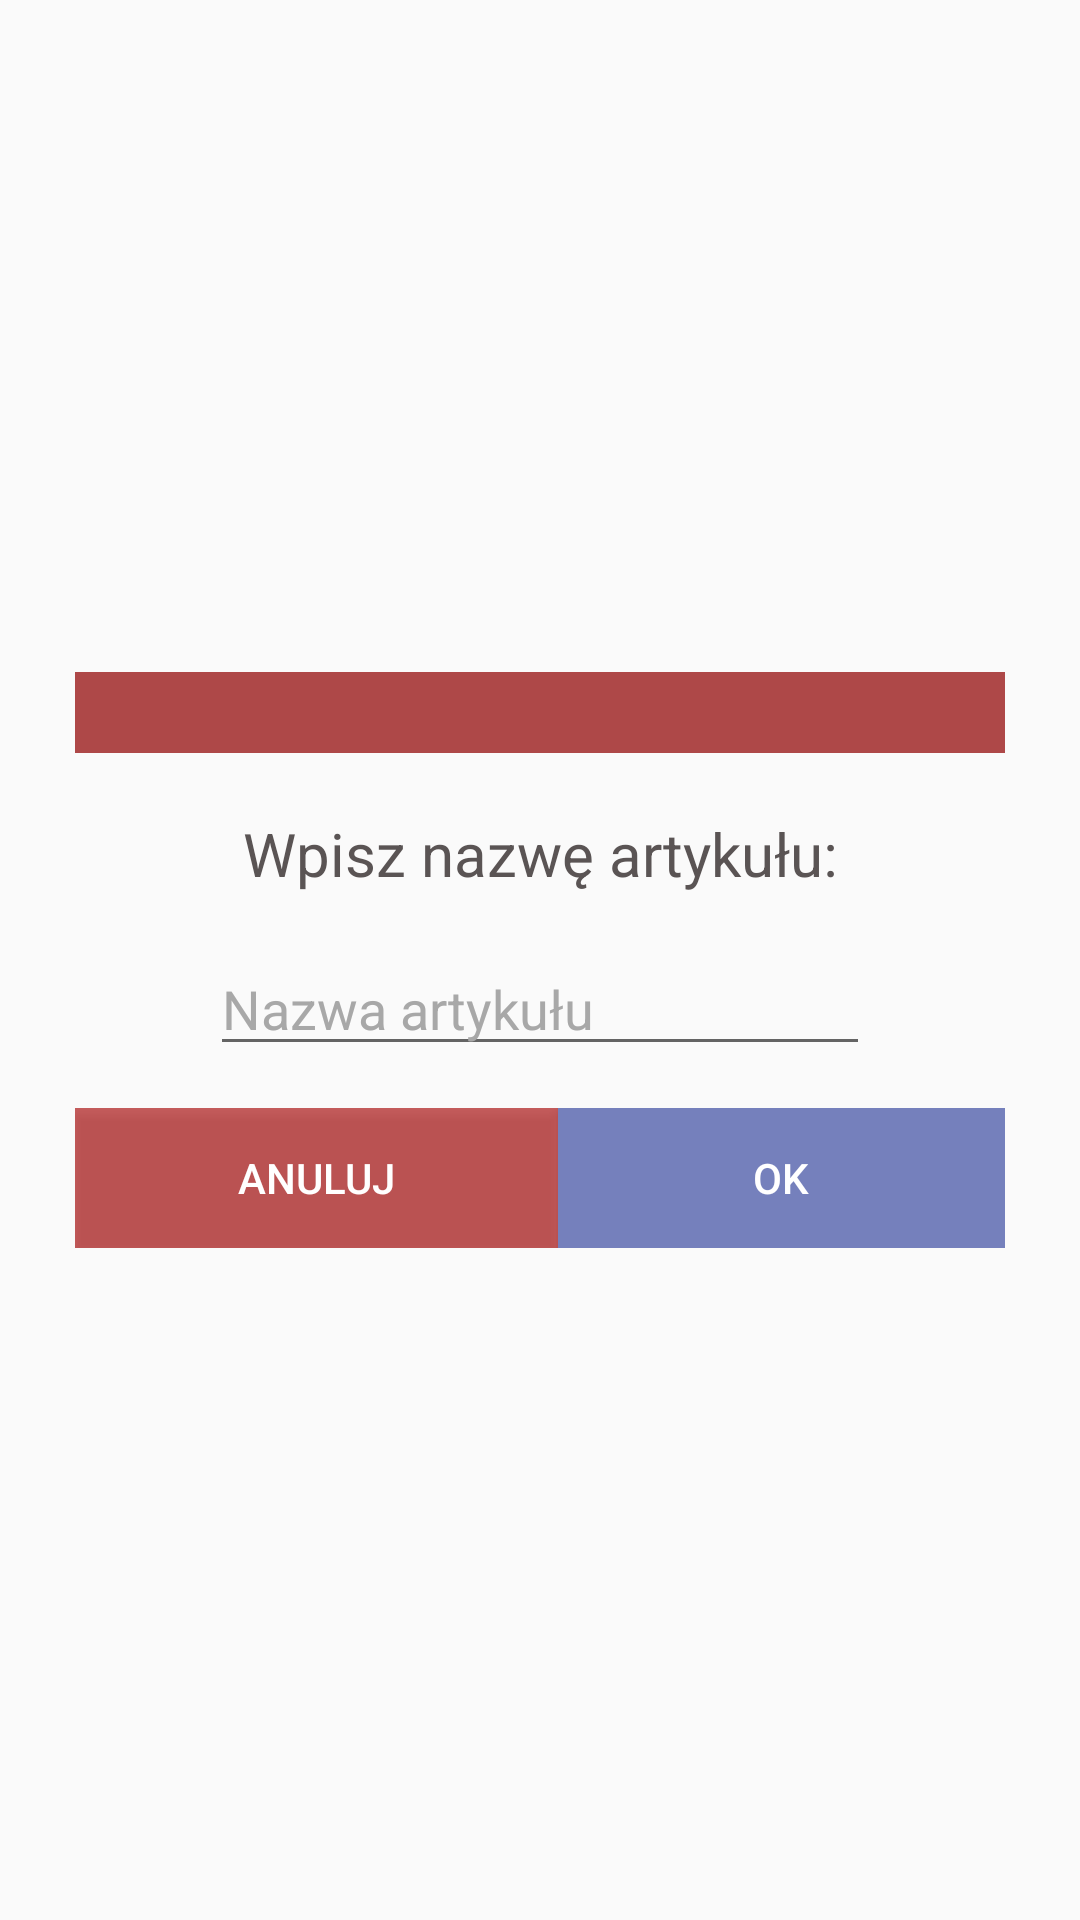

Reconstruct the res/layout file that produces this screen, plus the resources it refers to.
<!-- AndroidManifest.xml: application theme Theme.AppCompat.Light.NoActionBar -->
<!-- res/layout/dialog_enter_article.xml -->
<?xml version="1.0" encoding="utf-8"?>
<androidx.constraintlayout.widget.ConstraintLayout
    xmlns:android="http://schemas.android.com/apk/res/android"
    xmlns:app="http://schemas.android.com/apk/res-auto"
    xmlns:tools="http://schemas.android.com/tools"
    android:layout_width="match_parent"
    android:layout_height="match_parent">

    <LinearLayout
        android:id="@+id/dialog"
        android:layout_width="310dp"
        android:layout_height="192dp"
        android:orientation="vertical"
        app:layout_constraintBottom_toBottomOf="parent"
        app:layout_constraintEnd_toEndOf="parent"
        app:layout_constraintStart_toStartOf="parent"
        app:layout_constraintTop_toTopOf="parent">

        <ImageView
            android:layout_width="match_parent"
            android:layout_height="27dp"
            android:background="#AE4848"
            android:contentDescription="@string/app_name"
            android:scaleType="center" />

        <TextView
            android:id="@+id/textView5"
            android:layout_width="match_parent"
            android:layout_height="wrap_content"
            android:layout_marginTop="20dp"
            android:gravity="center"
            android:text="@string/set_article"
            android:textColor="#5A5454"
            android:textSize="20sp" />

        <EditText
            android:id="@+id/articleEnter"
            android:layout_width="220dp"
            android:layout_height="wrap_content"
            android:layout_gravity="center"
            android:layout_marginTop="16dp"
            android:layout_marginBottom="14dp"
            android:hint="@string/name"
            android:inputType="text"
            android:textColor="@color/textColor"
            android:textColorHighlight="@color/highlightColor"
            android:textColorHint="@color/hintColor"
            android:colorControlActivated="@color/highlightColor"
            android:colorControlHighlight="@color/highlightColor"
            android:colorControlNormal="@color/highlightColor"></EditText>


        <LinearLayout
            android:layout_width="wrap_content"
            android:layout_height="wrap_content"
            android:gravity="center"
            android:orientation="horizontal">

            <Button
                android:id="@+id/button_cancel"
                android:layout_width="195dp"
                android:layout_height="wrap_content"
                android:layout_weight="1"
                android:background="#A4AA0808"
                android:text="@string/cancle"
                android:textColor="#FFFFFF" />

            <Button
                android:id="@+id/button_ok"
                android:layout_width="149dp"
                android:layout_height="wrap_content"
                android:background="#7580BC"
                android:onClick="callSearch"
                android:text="@string/ok"
                android:textColor="#FFFFFF" />
        </LinearLayout>

    </LinearLayout>
</androidx.constraintlayout.widget.ConstraintLayout>
<!-- resources referenced by this layout -->
<resources>
  <color name="highlightColor">#ff008577</color>
  <color name="hintColor">#a8a8a8</color>
  <color name="textColor">#5A5454</color>
  <string name="app_name">ProtecABASvol2</string>
  <string name="cancle">Anuluj</string>
  <string name="name">Nazwa artykułu</string>
  <string name="ok">OK</string>
  <string name="set_article">Wpisz nazwę artykułu:</string>
</resources>
